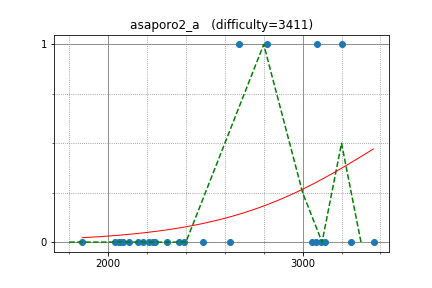

Data behind this chart, as committed beside it:
shik, 3096.243056, 0
sevenkplus, 3365, 0
zscoder, 2818, 1
math, 2675, 1
HellKitsune, 3113, 0
hogloid, 3076, 1
riantkb, 2388, 0
yosupo, 3248, 0
E869120, 2624, 0
DEGwer, 3205, 1
sigma425, 3068, 0
tossy, 2232, 0
kmjp, 3049, 0
gamelove765, 2108, 0
yaketake08, 2208, 0
drafear, 2486, 0
alei, 2181, 0
inmir, 1868, 0
FMota, 2153, 0
ei13333, 2363, 0
hoget157, 2300, 0
lrmystp, 2077, 0
base64, 2241, 0
leaf1415, 2035, 0
Aquarius, 2062, 0
FF256grhy, 2056, 0
